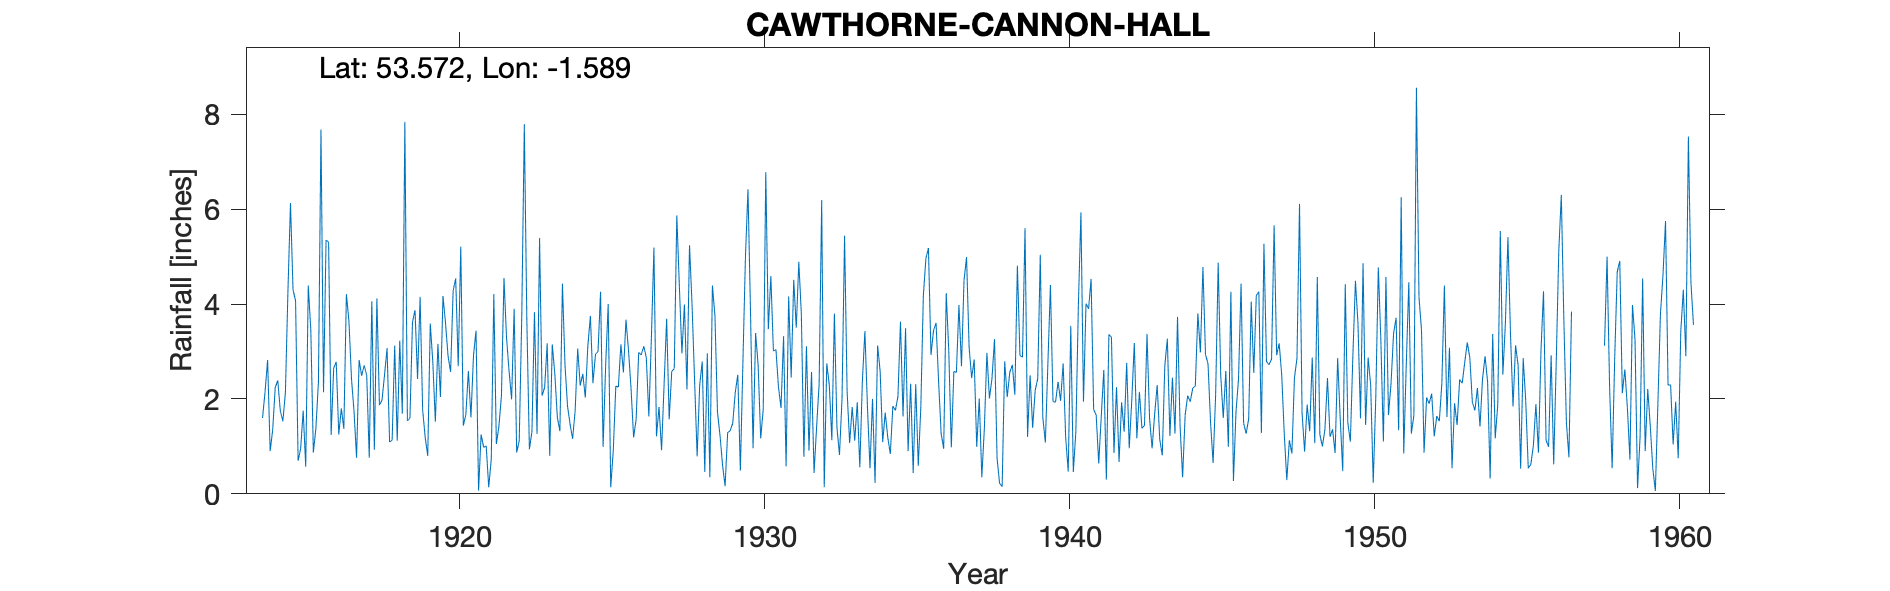

Data behind this chart, as committed beside it:
CAWTHORNE CANNON HALL, , , , , , , , , , , , , , , , , , , , , , , 
Grid ref, SE273084, Long, -1.589, Lat, 53.57, Elevation, 350, ft, , , , , , , , , , , , , , , 
Station no, 3173, , , , , , , , , , , , , , , , , , , , , , 
, 1910, 1911, 1912, 1913, 1914, 1915, 1916, 1917, 1918, 1919, 1920, 1921, 1922, 1923, 1924, 1925, 1926, 1927, 1928, 1929, 1930, 1931, 1932
January, , , , , 1.6, 4.3, 2.14, 1.74, 2.5, 3.87, 3.6, 3.44, 3.29, 1.26, 1.85, 3, 3.02, 1.83, 5.24, 1.23, 3.82, 1.81, 2.57
February, , , , , 2.15, 4.07, 5.35, 0.76, 3.07, 2.42, 2.9, 0.07, 2.59, 5.39, 1.47, 4.26, 2.21, 0.92, 3.98, 0.6, 0.96, 3.32, 0.44
March, , , , , 2.82, 0.7, 5.3, 2.82, 1.09, 4.15, 2.57, 1.25, 1.99, 2.07, 1.16, 0.99, 1.19, 2.31, 2.38, 0.16, 3.39, 0.58, 1.41
April, , , , , 0.9, 0.95, 1.24, 2.49, 1.13, 1.77, 4.28, 0.98, 3.9, 2.24, 1.75, 2.7, 1.57, 3.69, 0.79, 1.29, 2.71, 4.16, 2.32
May, , , , , 1.35, 1.75, 2.65, 2.71, 3.12, 1.19, 4.54, 1.01, 0.87, 3.17, 3.06, 4, 2.98, 1.57, 2.29, 1.33, 1.17, 2.45, 6.19
June, , , , , 2.24, 0.57, 2.78, 2.49, 1.12, 0.8, 2.69, 0.14, 1.12, 0.8, 2.28, 0.14, 2.93, 2.58, 2.79, 1.49, 1.78, 4.51, 0.14
July, , , , , 2.39, 4.39, 1.25, 0.76, 3.23, 3.59, 5.21, 0.73, 3.74, 3.15, 2.53, 0.91, 3.11, 2.64, 0.46, 2.14, 6.78, 3.5, 2.75
August, , , , , 1.75, 3.45, 1.8, 4.06, 1.69, 2.78, 1.44, 4.21, 7.79, 2.53, 2.03, 2.27, 2.87, 5.87, 2.96, 2.51, 3.47, 4.89, 2.29
September, , , , , 1.53, 0.87, 1.37, 0.93, 7.84, 1.52, 1.67, 1.05, 3.64, 1.61, 3.12, 2.25, 1.63, 4.38, 0.35, 0.49, 4.59, 3.78, 1.13
October, , , , , 2.13, 1.38, 4.21, 4.12, 1.54, 3.16, 2.59, 1.42, 0.94, 1.32, 3.75, 3.15, 3.29, 2.96, 4.39, 2.76, 3.01, 0.78, 3.8
November, , , , , 4.27, 2.36, 3.64, 1.87, 1.59, 2.04, 1.61, 2.07, 1.31, 4.43, 2.33, 2.56, 5.19, 3.99, 3.76, 4.99, 3.04, 3.11, 1.4
December, , , , , 6.13, 7.68, 2.43, 1.97, 3.62, 4.17, 2.91, 4.55, 3.83, 2.72, 2.94, 3.67, 1.21, 2.2, 1.72, 6.42, 2.25, 0.91, 0.82
Total, , , , , 29.26, 32.47, 34.16, 26.72, 31.54, 31.46, 36.01, 20.92, 35.01, 30.69, 28.27, 29.9, 31.2, 34.94, 31.11, 25.41, 36.97, 33.8, 25.26
